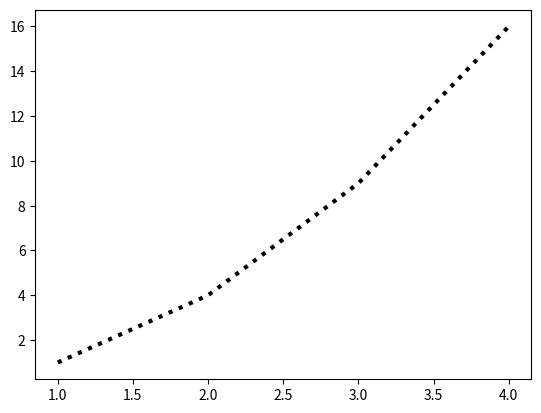

This figure's Python source:
import matplotlib.pyplot as plt

plt.plot([1,2,3,4],[1,4,9,16],"k:" , markersize = 8, linewidth = 3)
plt.show()

